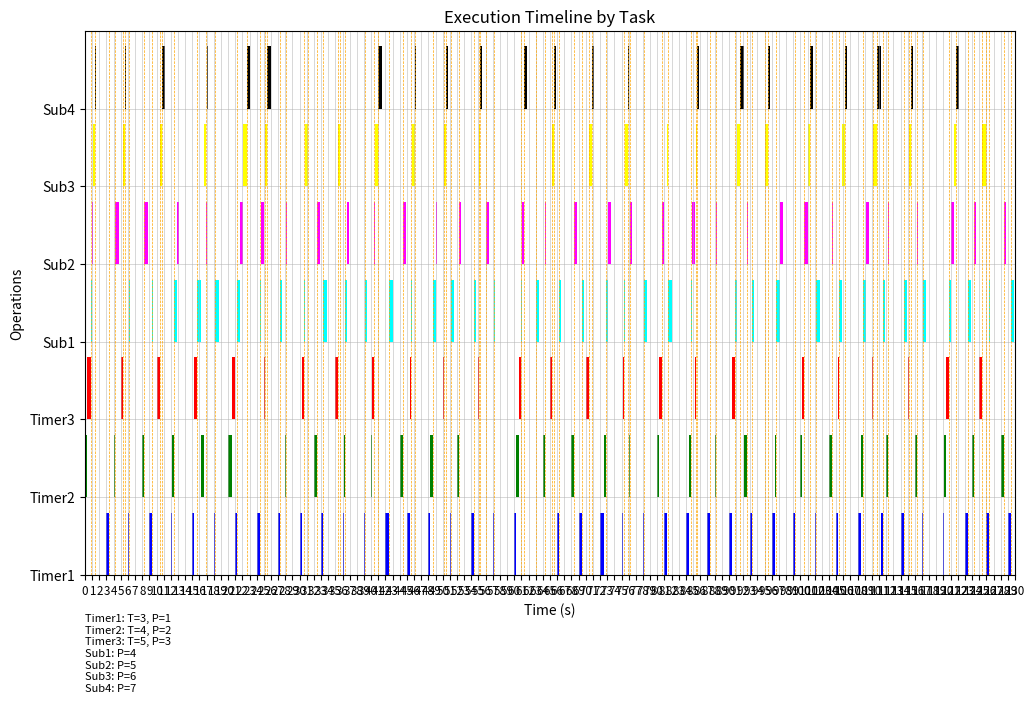

Source code (Python):
import matplotlib.pyplot as plt
import os
import random

import numpy as np
from scipy import stats
from scipy.signal import periodogram

import re

class OutputManager:
    def __init__(self, filename):
        self.filename = filename
        self.events = []  # 用于存储输出事件
        if os.path.exists(self.filename):
            # 如果文件存在，删除它
            os.remove(self.filename)
    def write(self, message):
        with open(self.filename, 'a') as file:
            file.write(message + '\n')
        # print(message)  # 同时打印到屏幕
        self.events.append(message)  # 将事件添加到列表中

class Timer:
    def __init__(self, name, period, priority, output_manager):
        self.name = name
        self.period = period
        self.priority = priority
        self.next_execution_time = 0  # 初始时间为周期后
        self.subcallback = None
        self.buffer = None  # 为定时器创建一个buffer，大小为1
        self.output_manager = output_manager
        self.read_times = []
        self.write_times = []
        self.execution_times = []  # 用于存储每次执行的时间
        self.index = 1

    def execute(self):
        global current_time
        self.read_times.append(current_time)
        self.output_manager.write(f"{self.name} at {current_time}s")
        execution_time = round(random.uniform(0.1, 0.5), 1)  # 每次执行时随机生成执行时间
        # execution_time = 0.5
        current_time += execution_time
        current_time = round(current_time, 2)
        self.write_times.append(current_time)
        self.execution_times.append(execution_time)  # 记录执行时间
        self.next_execution_time = self.index * self.period  # 更新下一个执行时间
        self.buffer = self.subcallback  # 更新buffer为最新的回调
        self.index += 1

    def is_ready(self, current_time):
        return current_time >= self.next_execution_time

    def __lt__(self, other):
        return self.priority < other.priority
    


class Callback:
    def __init__(self, name, priority, output_manager, triggers_new):
        self.name = name        
        self.priority = priority
        self.subcallback = None
        self.buffer = None  # 为定时器创建一个buffer，大小为1
        self.triggers_new = triggers_new
        self.output_manager = output_manager
        self.read_times = []
        self.write_times = []
        self.execution_times = []  # 用于存储每次执行的时间
        

    def execute(self):
        global current_time
        self.read_times.append(current_time)
        self.output_manager.write(f"{self.name} at {current_time}s")
        execution_time = round(random.uniform(0.1, 0.5), 1)  # 每次执行时随机生成执行时间
        # execution_time = 0.5
        current_time += execution_time
        current_time = round(current_time, 2)
        self.write_times.append(current_time)
        self.execution_times.append(execution_time)  # 记录执行时间
        if self.triggers_new is True:
            self.buffer = self.subcallback

        ready_timers = [t for t in executor.timers if t.is_ready(current_time)]
        if ready_timers:
            ready_timers.sort()  # 按优先级排序
            # timer = ready_timers[0]
            # timer.next_execution_time = current_time
            for t in ready_timers:
                t.next_execution_time += current_time - t.next_execution_time 



    def __lt__(self, other):
        return self.priority < other.priority
    

class Executor:
    def __init__(self, output_manager):
        self.timers = []
        self.readyset = []
        self.callbacks = []
        self.output_manager = output_manager


    def add_timer(self, timer):
        self.timers.append(timer)
    
    def add_callback(self, callback):
        self.callbacks.append(callback)

    def run(self, runtime):
        global current_time
        global is_executing
        pp = 0
        while current_time < runtime:  # 模拟运行30秒
            # 收集所有已就绪的定时器
            ready_timers = [t for t in self.timers if t.is_ready(current_time)]
            ready_timers.sort()  # 按优先级排序

            if not is_executing:
                while ready_timers:
                    timer = ready_timers.pop(0)  # 执行优先级最高的定时器
                    is_executing = True
                    timer.execute()
                    is_executing = False
                    # 再次检查是否有新的定时器就绪
                    ready_timers = [t for t in self.timers if t.is_ready(current_time)]
                    ready_timers.sort()  # 重新排序

            # 检查readyset是否为空
            if not ready_timers and self.readyset and not is_executing:
                # 如果没有就绪的定时器并且readyset不空，执行callback
                ready_callbacks = sorted(self.readyset, key=lambda x: x.priority)
                # for callback in ready_callbacks:
                callback = ready_callbacks[0]
                self.readyset.remove(callback)
                is_executing = True
                callback.execute()
                is_executing = False
            
            # 如果没有就绪的定时器和readyset为空，更新轮询点
            if not ready_timers and not self.readyset and not is_executing:
                # 更新轮询点时间                
                # print(f"Polling point {pp} at {current_time}s")
                # 将所有定时器的buffer中的回调放入readyset，并清空buffer
                for timer in self.timers:
                    if timer.buffer:
                        self.readyset.append(timer.buffer)
                        timer.buffer = None  # 清空buffer
                for callback in self.callbacks:
                    if callback.buffer:
                        self.readyset.append(callback.buffer)
                        callback.buffer = None
                if self.readyset:
                    pp += 1
                    self.output_manager.write(f"Polling point {pp} at {current_time}s")
                else:
                    current_time = self.get_next_timer_time()
                    current_time = round(current_time, 2)
                
    def get_next_timer_time(self):
        # 找到下一个就绪的定时器时间
        next_times = [t.next_execution_time for t in self.timers]
        if next_times:
            return min(next_times)
        
class Statistics:
    #平均值
    @staticmethod
    def calculate_average(values):
        avg = sum(values) / len(values) if values else 0
        return round(avg, 3)
    #方差
    @staticmethod
    def calculate_variance(values):
        var = sum((x - (sum(values) / len(values))) ** 2 for x in values) / len(values) if values else 0        
        return round(var, 3)
    #差值
    @staticmethod
    def calculate_time_difference(start_time, end_time):
        return end_time - start_time
    #相邻任务对间隔
    @staticmethod
    def calculate_intervals(times):
        """
        计算时间列表中前后两两元素的间隔。
        :param times: 时间列表。
        :return: 时间间隔列表。
        """
        return [Statistics.calculate_time_difference(times[i], times[i+1]) for i in range(len(times) - 1)]
    @staticmethod
    def calculate_timer_theory_time(timers):
        """
        计算Timer的理论时间。
        :param timers: Timer对象列表。
        :return: 理论时间列表。
        """
        timer_theory_times = []
        for timer in timers:
            # 假设Timer连续触发，计算理论触发时间点
            theory_time = 0
            while theory_time <= Statistics.calculate_average([timer.period for timer in timers]):
                timer_theory_times.append(theory_time)
                theory_time += timer.period
        return timer_theory_times

    @staticmethod
    def calculate_callback_theory_time(callbacks, timers):
        """
        计算Callback的理论时间。
        :param callbacks: Callback对象列表。
        :param timers: Timer对象列表，用于获取触发此Callback的任务的优先级。
        :return: 理论时间列表。
        """
        callback_theory_times = []
        for callback in callbacks:
            # 获取触发此Callback的任务的Timer
            triggering_timer = next((timer for timer in timers if timer.subcallback == callback), None)
            if triggering_timer:
                # 假设Callback在触发它的Timer的理论时间点之后立即执行
                theory_time = 0
                while theory_time <= Statistics.calculate_average([triggering_timer.period for timer in timers if timer.subcallback == callback]):
                    callback_theory_times.append(theory_time)
                    theory_time += triggering_timer.period + callback.execution_time
        return callback_theory_times

    def check_read_time_between_others(all_objects):
    # 存储检测结果
        results = []

        # 遍历所有对象
        for i, obj1 in enumerate(all_objects):
            # 遍历所有其他对象
            for j, obj2 in enumerate(all_objects):
                if i != j:  # 避免自身比较
                    # 检查 obj1 的每个读时间是否在 obj2 的读时间和写时间之间
                    for read_time1 in obj1.read_times:
                        if any(obj2.read_times[i] < read_time1 < obj2.write_times[i] for i in range(len(obj2.read_times))):
                            results.append((obj1.name, obj2.name, read_time1, "between read and write times"))

                    # 检查 obj1 的每个写时间是否在 obj2 的读时间和写时间之间
                    for write_time1 in obj1.write_times:
                        if any(obj2.read_times[i] < write_time1 < obj2.write_times[i] for i in range(len(obj2.read_times))):
                            results.append((obj1.name, obj2.name, write_time1, "between read and write times"))

        return results

                

# 全局变量，用于跟踪当前时间
global current_time
current_time = 0
global is_executing
is_executing = False

runtime = 130

output_manager = OutputManager('output.txt')

# 创建执行器实例
executor = Executor(output_manager)

timer1 = Timer("Timer1", 3, 1, output_manager)
timer2 = Timer("Timer2", 4, 2, output_manager)
timer3 = Timer("Timer3", 5, 3, output_manager)

callback1 = Callback("Sub1", 4, output_manager, triggers_new=False)
callback2 = Callback("Sub2", 5, output_manager, triggers_new=False)
callback3 = Callback("Sub3", 6, output_manager, triggers_new=True)
callback4 = Callback("Sub4", 7, output_manager, triggers_new=False)

timer1.subcallback = callback1
timer2.subcallback = callback2
timer3.subcallback = callback3

callback3.subcallback = callback4

# 创建并添加定时器
executor.add_timer(timer1)
executor.add_timer(timer2)
executor.add_timer(timer3)


executor.add_callback(callback1)
executor.add_callback(callback2)
executor.add_callback(callback3)
executor.add_callback(callback4)

# 运行执行器
executor.run(runtime)

# analysis
# 从 Executor 实例中获取 Timer 和 Callback 列表
all_objects = executor.timers + executor.callbacks
# all_objects = [timer1, timer2, callback1, callback2, timer3, callback3, callback4]

# 创建一个映射，将 Timer 和 Callback 的名称映射到它们的对象实例
name_to_object = {obj.name: obj for obj in all_objects}

# 为每个对象分配颜色
colors = ['blue', 'green', 'red', 'cyan', 'magenta', 'yellow', 'black']
color_map = {obj.name: colors[i % len(colors)] for i, obj in enumerate(all_objects)}

# 解析事件并记录每个 Timer 和 Callback 的执行时间点
timestamps = {obj.name: [] for obj in all_objects}
pp_timestamps = []  # 提取 Polling Points 的时间

with open('output.txt', 'r') as file:
    for line in file:
        parts = line.split(" at ")
        if len(parts) > 1:
            label = parts[0].strip()
            timestamp = float(parts[1].split("s")[0])
            if label in name_to_object:
                timestamps[label].append(timestamp)
            elif "Polling point" in line:
                pp_timestamps.append(timestamp)

# 写入文件
with open('read_write_times.txt', 'w') as file:
    file.write("### info ###\n")
    for obj in executor.timers:
        file.write(f"{obj.name}: T={obj.period:2}, P={obj.priority:2}\n")
    for obj in executor.callbacks:
        file.write(f"{obj.name}: P={obj.priority:2}\n")
    file.write("\n### read & write & execution time###\n")
    for obj in all_objects:
        file.write(f"\n### {obj.name} ###\n")
        execution_times_str = " ".join(f"{t:5.1f}" for t in obj.execution_times)
        file.write(f"Execution times: {execution_times_str}\n")
        read_times_str = " ".join(f"{t:5.1f}" for t in obj.read_times)
        file.write(f"read       time: {read_times_str}\n")
        write_times_str = " ".join(f"{t:5.1f}" for t in obj.write_times)
        file.write(f"write      time: {write_times_str}\n")

        read_intervals = Statistics.calculate_intervals(obj.read_times)
        write_intervals = Statistics.calculate_intervals(obj.write_times)
        read_intervals_str = " ".join(f"{i:5.1f}" for i in read_intervals)
        file.write(f"Read  Intervals: {read_intervals_str}\n")
        write_intervals_str = " ".join(f"{i:5.1f}" for i in write_intervals)
        file.write(f"Write Intervals: {write_intervals_str}\n")

        read_avg_var_str = f"read  intervals: AVG = {Statistics.calculate_average(read_intervals):.3f}, VAR = {Statistics.calculate_variance(read_intervals):.3f}"
        file.write(f"\n{read_avg_var_str}\n")
        write_avg_var_str = f"write intervals: AVG = {Statistics.calculate_average(write_intervals):.3f}, VAR = {Statistics.calculate_variance(write_intervals):.3f}"
        file.write(f"{write_avg_var_str}\n")

    file.write("\nPolling Point Times:\n")
    pp_times_str = " ".join(f"{t:.1f}" for t in pp_timestamps)
    file.write(f"{pp_times_str}\n")
    pp_intervals = Statistics.calculate_intervals(pp_timestamps)
    pp_intervals_str = " ".join(f"{i:.1f}" for i in pp_intervals)
    file.write(f"PP Intervals: {pp_intervals_str}\n")
    pp_avg_var_str = f"AVG = {Statistics.calculate_average(pp_intervals):.2f}, VAR = {Statistics.calculate_variance(pp_intervals):.2f}"
    file.write(f"{pp_avg_var_str}\n")


    # 在写入文件之后，画图之前调用 check_read_time_between_others 函数
    parallel_results = Statistics.check_read_time_between_others(all_objects)

    # 打印结果
    if parallel_results:
        print("Detected read times between other objects' read and write times:")
        file.write("\nDetected read times between other objects' read and write times:\n")
        for result in parallel_results:
            file.write(f"Object {result[0]} at time {result[2]}s is between {result[1]}'s read and write times ({result[3]})\n")
            print(f"Object {result[0]} at time {result[2]}s is between {result[1]}'s read and write times ({result[3]})")
    else:
        print("No read times detected between other objects' read and write times.")
        file.write("\nNo read times detected between other objects' read and write times.\n")

# 绘制图表
fig, ax = plt.subplots(figsize=(12, 8))
fig.subplots_adjust(bottom=0.2)  # 调整底部空间


# 绘制每个 Timer 和 Callback 的执行时间
for i, obj in enumerate(all_objects):
    if obj.read_times and obj.execution_times:
        for start, exec_time in zip(obj.read_times, obj.execution_times):
            ax.broken_barh([(start, exec_time)], (i, 0.8), facecolors=colors[i])

# 在每个 Polling Point 画一条竖线，并标注
for pp_time in pp_timestamps:
    ax.axvline(x=pp_time, color='orange', linestyle='--', linewidth=0.5)  # 画竖线

# 设置图表的标题和标签
ax.set_xlabel('Time (s)')
ax.set_ylabel('Operations')
ax.set_title('Execution Timeline by Task')

# 自定义纵轴刻度标签
ax.set_yticks(range(len(all_objects)))
ax.set_yticklabels([obj.name for obj in all_objects])

# 显示背景的格线，增加网格线的密集度
ax.grid(True, which='both', linestyle='-', linewidth='0.5', alpha=0.7)
# ax.xaxis.set_major_locator(plt.MultipleLocator(1))  # 设置x轴主刻度间隔为5秒

min_period = min(timer.period for timer in executor.timers)
# 设置x轴的刻度为最小周期的倍数，这里我们以最小周期为1个单位
# ax.set_xticks([i * min_period for i in range(1, runtime // min_period + 1)])
# 设置x轴的刻度标签为最小周期的倍数
# ax.set_xticklabels([str(i * min_period) for i in range(1, runtime // min_period + 1)])

ax.xaxis.set_major_locator(plt.MultipleLocator(1))


# 设置横纵轴的范围
ax.set_xlim(0, runtime)
ax.set_ylim(0, len(all_objects))

# 设置横轴刻度标签的显示格式和字体大小
ax.tick_params(axis='x', labelsize='small')  # 设置横轴刻度标签的字体大小

# 在图表下方添加注释来显示每个 Timer 和 Callback 的信息
info_text = ""
for obj in executor.timers:
    info_text += f"{obj.name}: T={obj.period}, P={obj.priority}\n"
for obj in executor.callbacks:
    info_text += f"{obj.name}: P={obj.priority}\n"
ax.text(0, -0.5, info_text, va='top', ha='left', color='black', fontsize=8)

# 保存图片
plt.savefig('output.png')

# 显示图表
plt.show()
